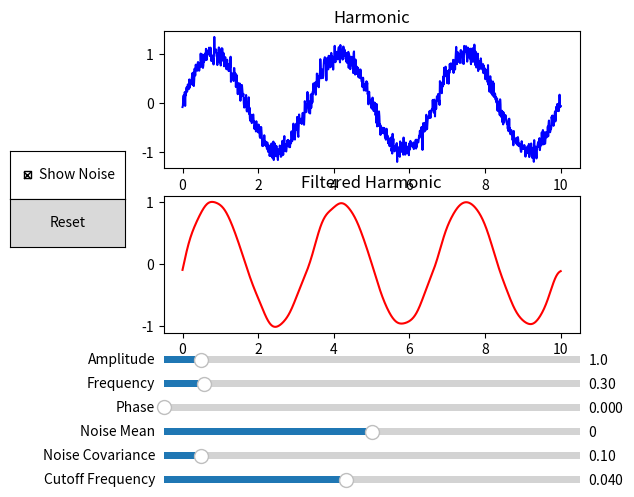

The script that saved this image:
import numpy as np
import matplotlib.pyplot as plt
from matplotlib.widgets import Slider, CheckButtons, Button
from scipy.signal import iirfilter, filtfilt

# Визначення часу
t = np.linspace(0, 10, 1000)

# Початкові значення параметрів
initial_amplitude = 1.0
initial_frequency = 0.3
initial_phase = 0.0
initial_noise_mean = 0.0
initial_noise_covariance = 0.1
initial_cutoff_freq = 0.04
show_noise = True

prev_noise_mean, prev_noise_covariance = initial_noise_mean, initial_noise_covariance
noise = np.random.normal(initial_noise_mean, initial_noise_covariance, size=len(t))

def regenerate_noise(nom, noc):
    global noise
    noise = np.random.normal(nom, noc, size=len(t))

# Функція для гармоніки з накладеним шумом
def harmonic_with_noise(t, amplitude, frequency, phase, noise_mean, noise_covariance, show_noise):
    signal = amplitude * np.sin(2 * np.pi * frequency * t + phase)
    global prev_noise_mean, prev_noise_covariance
    if show_noise:
        if (noise_mean != prev_noise_mean or noise_covariance != prev_noise_covariance):
            prev_noise_mean, prev_noise_covariance = noise_mean, noise_covariance
            regenerate_noise(noise_mean, noise_covariance)
        return signal + noise
    else:
        return signal

# Функція для фільтрації сигналу
def apply_filter(y, cutoff_freq, order=4):
    b, a = iirfilter(order, cutoff_freq, btype='lowpass')
    return filtfilt(b, a, y)

# Функція для оновлення графіків
def update_plot(val):
    amplitude = amp_slider.val
    frequency = freq_slider.val
    phase = phase_slider.val
    noise_mean = noise_mean_slider.val
    noise_covariance = noise_covar_slider.val
    cutoff_freq = cutoff_freq_slider.val
    show_noise = check.get_status()[0]

    y = harmonic_with_noise(t, amplitude, frequency, phase, noise_mean, noise_covariance, show_noise)
    filtered_y = apply_filter(y, cutoff_freq)

    line.set_ydata(y)
    filtered_line.set_ydata(filtered_y)

    axs[0].relim()
    axs[0].autoscale_view()
    axs[1].relim()
    axs[1].autoscale_view()
    plt.draw()

# Створення графічного вікна та підготовка підграфіків
fig, axs = plt.subplots(2, 1)
fig.subplots_adjust(left=0.25, top=0.95, bottom=0.32)

# Створення графіків
y = harmonic_with_noise(t, initial_amplitude, initial_frequency, initial_phase, initial_noise_mean, initial_noise_covariance, show_noise)
filt_y = apply_filter(y, initial_cutoff_freq)

line, = axs[0].plot(t, y, color="blue")
axs[0].set_title("Harmonic")

filtered_line, = axs[1].plot(t, filt_y, color='red', label = "Filtered Harmonic")
axs[1].set_title("Filtered Harmonic")

# Створення слайдерів
amp_slider_ax = plt.axes([0.25, 0.25, 0.65, 0.03])
amp_slider = Slider(amp_slider_ax, 'Amplitude', 0.1, 10.0, valinit=initial_amplitude)
amp_slider.on_changed(update_plot)

freq_slider_ax = plt.axes([0.25, 0.2, 0.65, 0.03])
freq_slider = Slider(freq_slider_ax, 'Frequency', 0.01, 3.0, valinit=initial_frequency)
freq_slider.on_changed(update_plot)

phase_slider_ax = plt.axes([0.25, 0.15, 0.65, 0.03])
phase_slider = Slider(phase_slider_ax, 'Phase', 0.0, 2 * np.pi, valinit=initial_phase)
phase_slider.on_changed(update_plot)

noise_mean_slider_ax = plt.axes([0.25, 0.1, 0.65, 0.03])
noise_mean_slider = Slider(noise_mean_slider_ax, 'Noise Mean', -1.0, 1.0, valinit=initial_noise_mean)
noise_mean_slider.on_changed(update_plot)

noise_covar_slider_ax = plt.axes([0.25, 0.05, 0.65, 0.03])
noise_covar_slider = Slider(noise_covar_slider_ax, 'Noise Covariance', 0.01, 1.0, valinit=initial_noise_covariance)
noise_covar_slider.on_changed(update_plot)

cutoff_freq_slider_ax = plt.axes([0.25, 0, 0.65, 0.03])
cutoff_freq_slider = Slider(cutoff_freq_slider_ax, 'Cutoff Frequency', 0.001, 0.09, valinit=initial_cutoff_freq)
cutoff_freq_slider.on_changed(update_plot)

check_ax = plt.axes([0.01, 0.6, 0.18, 0.1])
check = CheckButtons(check_ax, ['Show Noise'], [True])
check.on_clicked(update_plot)

reset_ax = plt.axes([0.01, 0.5, 0.18, 0.1])
button = Button(reset_ax, 'Reset')

def reset(event):
    amp_slider.reset()
    freq_slider.reset()
    phase_slider.reset()
    noise_mean_slider.reset()
    noise_covar_slider.reset()
    cutoff_freq_slider.reset()

button.on_clicked(reset)

plt.show()
